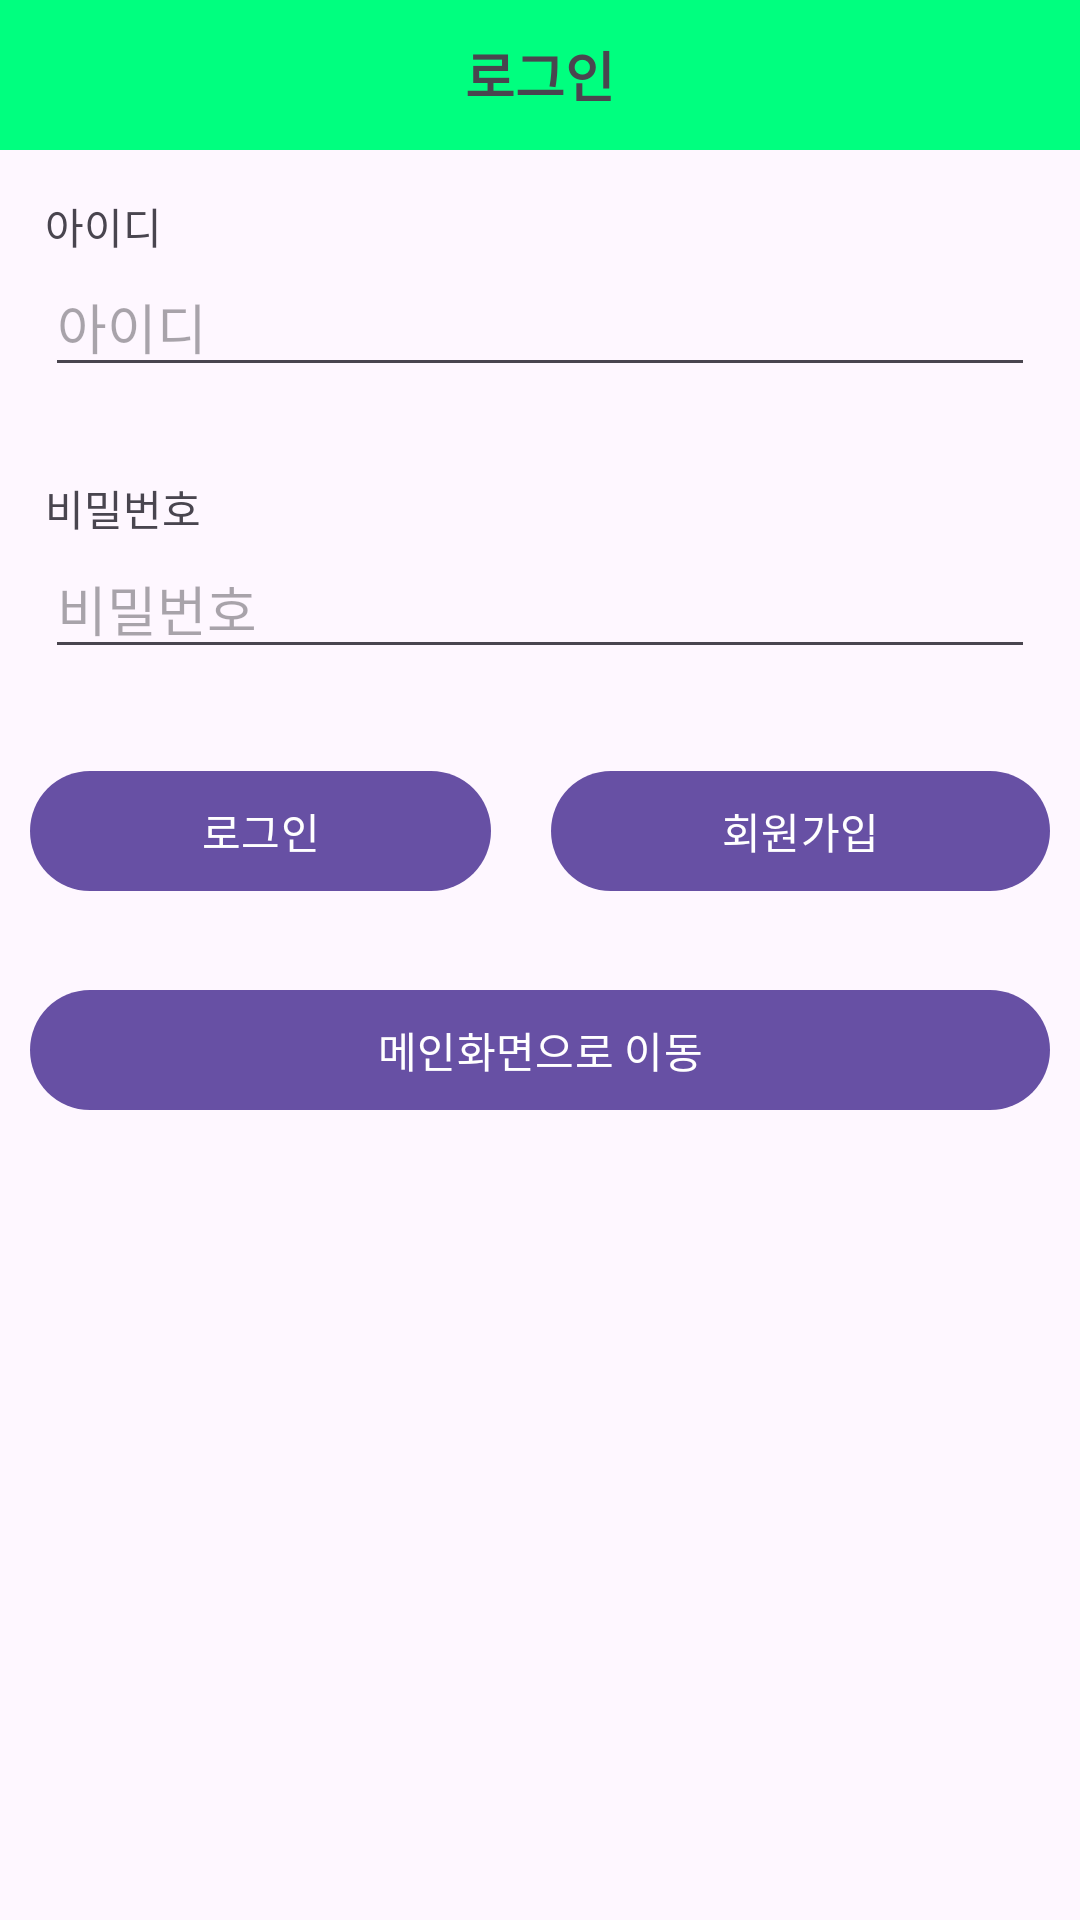

Android layout source for this screen:
<!-- AndroidManifest.xml: application theme Theme.Hoop_Locater -->
<!-- res/layout/fragment_auth_login.xml -->
<?xml version="1.0" encoding="utf-8"?>
<FrameLayout xmlns:android="http://schemas.android.com/apk/res/android"
    xmlns:tools="http://schemas.android.com/tools"
    android:layout_width="match_parent"
    android:layout_height="match_parent"
    tools:context=".activity.AuthLoginFragment">

        <LinearLayout
            android:layout_width="match_parent"
            android:layout_height="match_parent"
            android:orientation="vertical"
            >

            <LinearLayout
                android:layout_width="match_parent"
                android:layout_height="50dp"
                android:background="@color/springGreen">

                <TextView
                    android:layout_width="match_parent"
                    android:layout_height="match_parent"
                    android:gravity="center"
                    android:text="로그인"
                    android:textSize="18dp"
                    android:textStyle="bold" />
            </LinearLayout>

            <LinearLayout
                android:layout_width="match_parent"
                android:layout_height="wrap_content"
                android:orientation="vertical"
                android:layout_margin="15dp">
                <TextView
                    android:text="아이디"
                    android:layout_width="match_parent"
                    android:layout_height="wrap_content"/>
                <EditText
                    android:id="@+id/idInput"
                    android:layout_width="match_parent"
                    android:layout_height="wrap_content"
                    android:hint="아이디" />
            </LinearLayout>

            <LinearLayout
                android:layout_width="match_parent"
                android:layout_height="wrap_content"
                android:orientation="vertical"
                android:layout_margin="15dp">
                <TextView
                    android:text="비밀번호"
                    android:layout_width="match_parent"
                    android:layout_height="wrap_content"/>
                <EditText
                    android:id="@+id/passwordInput"
                    android:layout_width="match_parent"
                    android:layout_height="wrap_content"
                    android:inputType="textPassword"
                    android:hint="비밀번호" />
            </LinearLayout>

            <LinearLayout
                android:layout_width="match_parent"
                android:layout_height="wrap_content"
                android:layout_marginTop="5dp"
                android:orientation="horizontal">

                <Button
                    android:id="@+id/loginBtn"
                    android:layout_width="wrap_content"
                    android:layout_height="wrap_content"
                    android:layout_margin="10dp"
                    android:layout_weight="1"
                    android:text="로그인" />

                <Button
                    android:id="@+id/joinBtn"
                    android:layout_width="wrap_content"
                    android:layout_height="wrap_content"
                    android:layout_margin="10dp"
                    android:layout_weight="1"
                    android:text="회원가입" />

            </LinearLayout>

            <LinearLayout
                android:layout_width="match_parent"
                android:layout_height="wrap_content"
                android:layout_marginTop="5dp"
                android:orientation="horizontal">

                <Button
                    android:id="@+id/moveToMainBtn"
                    android:layout_width="wrap_content"
                    android:layout_height="wrap_content"
                    android:layout_margin="10dp"
                    android:layout_weight="1"
                    android:text="메인화면으로 이동" />

            </LinearLayout>

        </LinearLayout>

</FrameLayout>
<!-- resources referenced by this layout -->
<resources>
  <color name="springGreen">#00ff7f</color>
  <style name="Theme.Hoop_Locater" parent="Base.Theme.Hoop_Locater" />
  <style name="Base.Theme.Hoop_Locater" parent="Theme.Material3.DayNight.NoActionBar">
          
          
      </style>
</resources>
